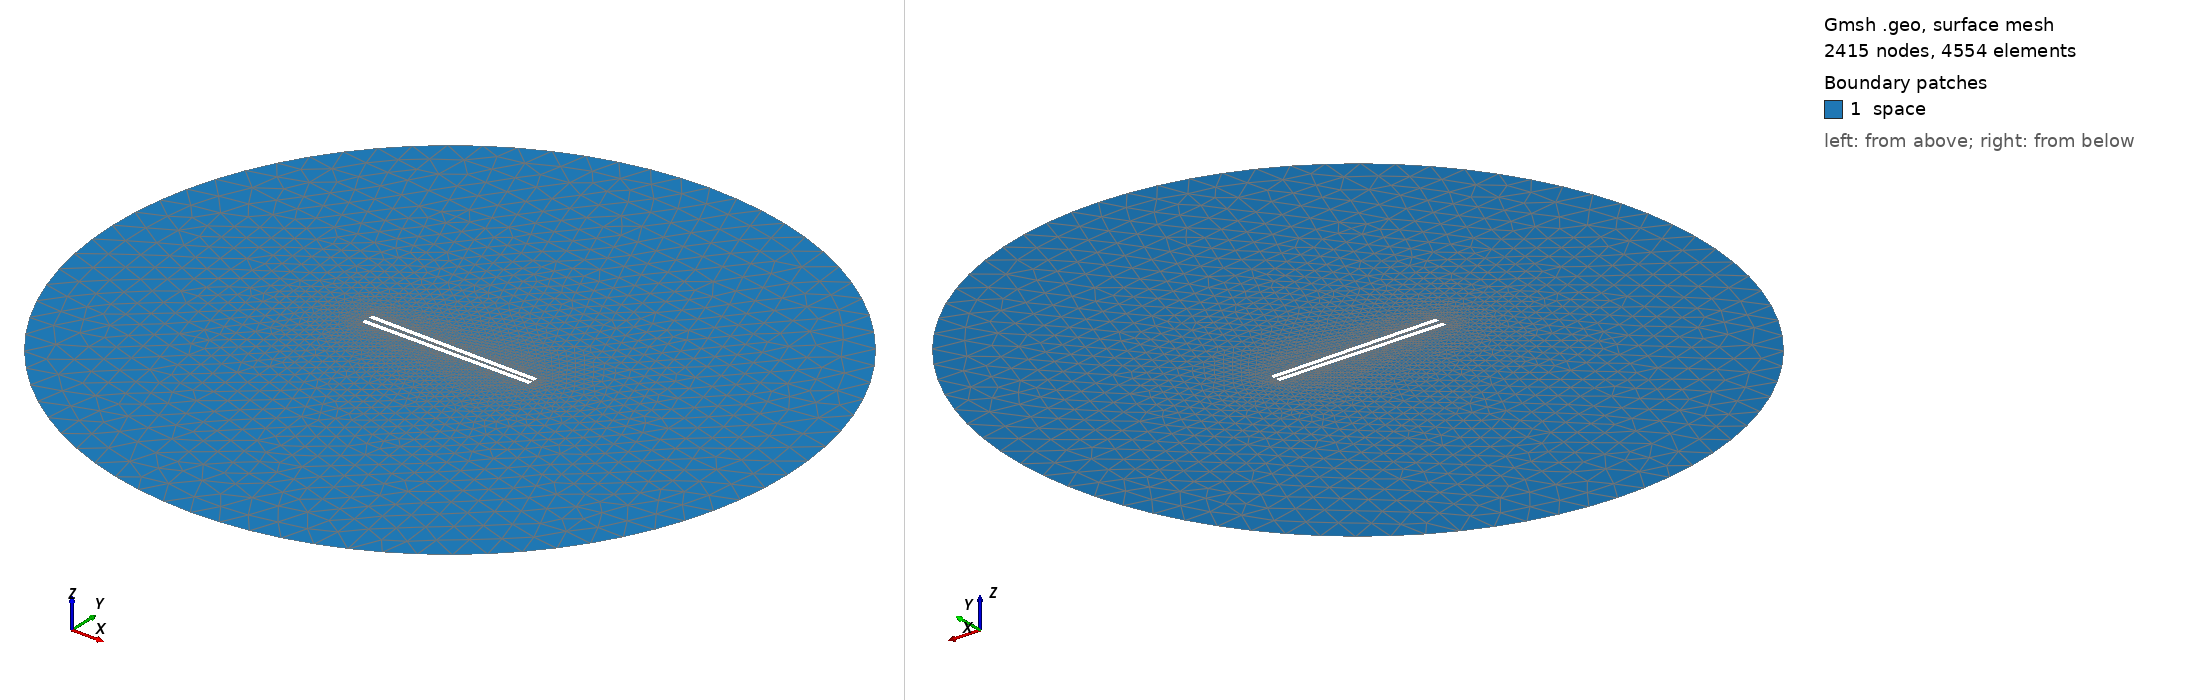

Gmsh geometry script, surface-meshed: 2415 nodes, 4554 surface elements. Boundary patches (legend numbers): 1 space. Left view from above one corner, right view from below the opposite corner. Legend entries are the model's physical surfaces. The drawing asked Gmsh for element sizes between 1% and 20% of the model's largest extent; the script's own settings can give other sizes.

=== 949.geo (drawn) ===
// Set the geometry kernel
SetFactory("OpenCASCADE");

//---------------------------------------
// Rectangles
//---------------------------------------

// Rectangle 1 (top)
Point(1) = {-49.4, 0.9722222222222222, 0, 1.0};
Point(2) = {49.4, 0.9722222222222222, 0, 1.0};
Point(3) = {49.4, 3.772222222222222, 0, 1.0};
Point(4) = {-49.4, 3.772222222222222, 0, 1.0};

Line(1) = {1, 2};
Line(2) = {2, 3};
Line(3) = {3, 4};
Line(4) = {4, 1};

Line Loop(1) = {1, 2, 3, 4};
Plane Surface(1) = {1};

Rotate { {0, 0, 1}, {0,  0.9722222222222222,  0}, -0.014 } {
  Surface{1};
}

// Rectangle 2 (bottom)
Point(5) = {-49.4, -0.9722222222222222, 0, 1.0};
Point(6) = {49.4, -0.9722222222222222, 0, 1.0};
Point(7) = {49.4, -3.772222222222222, 0, 1.0};
Point(8) = {-49.4, -3.772222222222222, 0, 1.0};

Line(5) = {5, 6};
Line(6) = {6, 7};
Line(7) = {7, 8};
Line(8) = {8, 5};

Line Loop(2) = {5, 6, 7, 8};
Plane Surface(2) = {2}; 


//---------------------------------------
// Circle
//---------------------------------------

// Define points
Point(9) = {0, 0, 0};        // Center
Point(10) = {200, 0, 0};     // Start point
Point(11) = {0, 200, 0};     // 90 degrees
Point(12) = {-200, 0, 0};    // 180 degrees
Point(13) = {0, -200, 0};    // 270 degrees

// Define circle arcs (each needs start, center, end)
Circle(9) = {10, 9, 11};
Circle(10) = {11, 9, 12};
Circle(11) = {12, 9, 13};
Circle(12) = {13, 9, 10};

// Define curve loop and surface if needed
Curve Loop(3) = {9, 10, 11, 12};
Surface(3) = {3};

// Subtract Rectangles from Circle
BooleanDifference{ Surface{3}; Delete; }{ Surface{1}; Surface{2}; Delete; }

//---------------------------------------
// Transfinite Lines and Surface
//---------------------------------------
Transfinite Line {1, 3} = 50 Using Progression 1;
Transfinite Line {2, 4} = 2 Using Progression 1;
Transfinite Line {5, 7} = 50 Using Progression 1;
Transfinite Line {6, 8} = 2 Using Progression 1;
Transfinite Line {9, 10, 11, 12} = 20 Using Progression 1;

//---------------------------------------
// Define Physical Groups
//---------------------------------------                

//--- Physical Curves
// Physical groups for boundaries
Physical Line("force_segment", 10) = {1};
Physical Line("upper_plate", 11) = {2, 3, 4};
Physical Line("lower_plate", 12) = {5, 6, 7, 8};
Physical Line("boundary", 20) = {9, 10, 11, 12};

//--- Physical Surfaces
Physical Surface("space", 30) = {3};

//---------------------------------------
// 6. Generate the Mesh
//---------------------------------------
Mesh 2;  // 2D mesh generation
